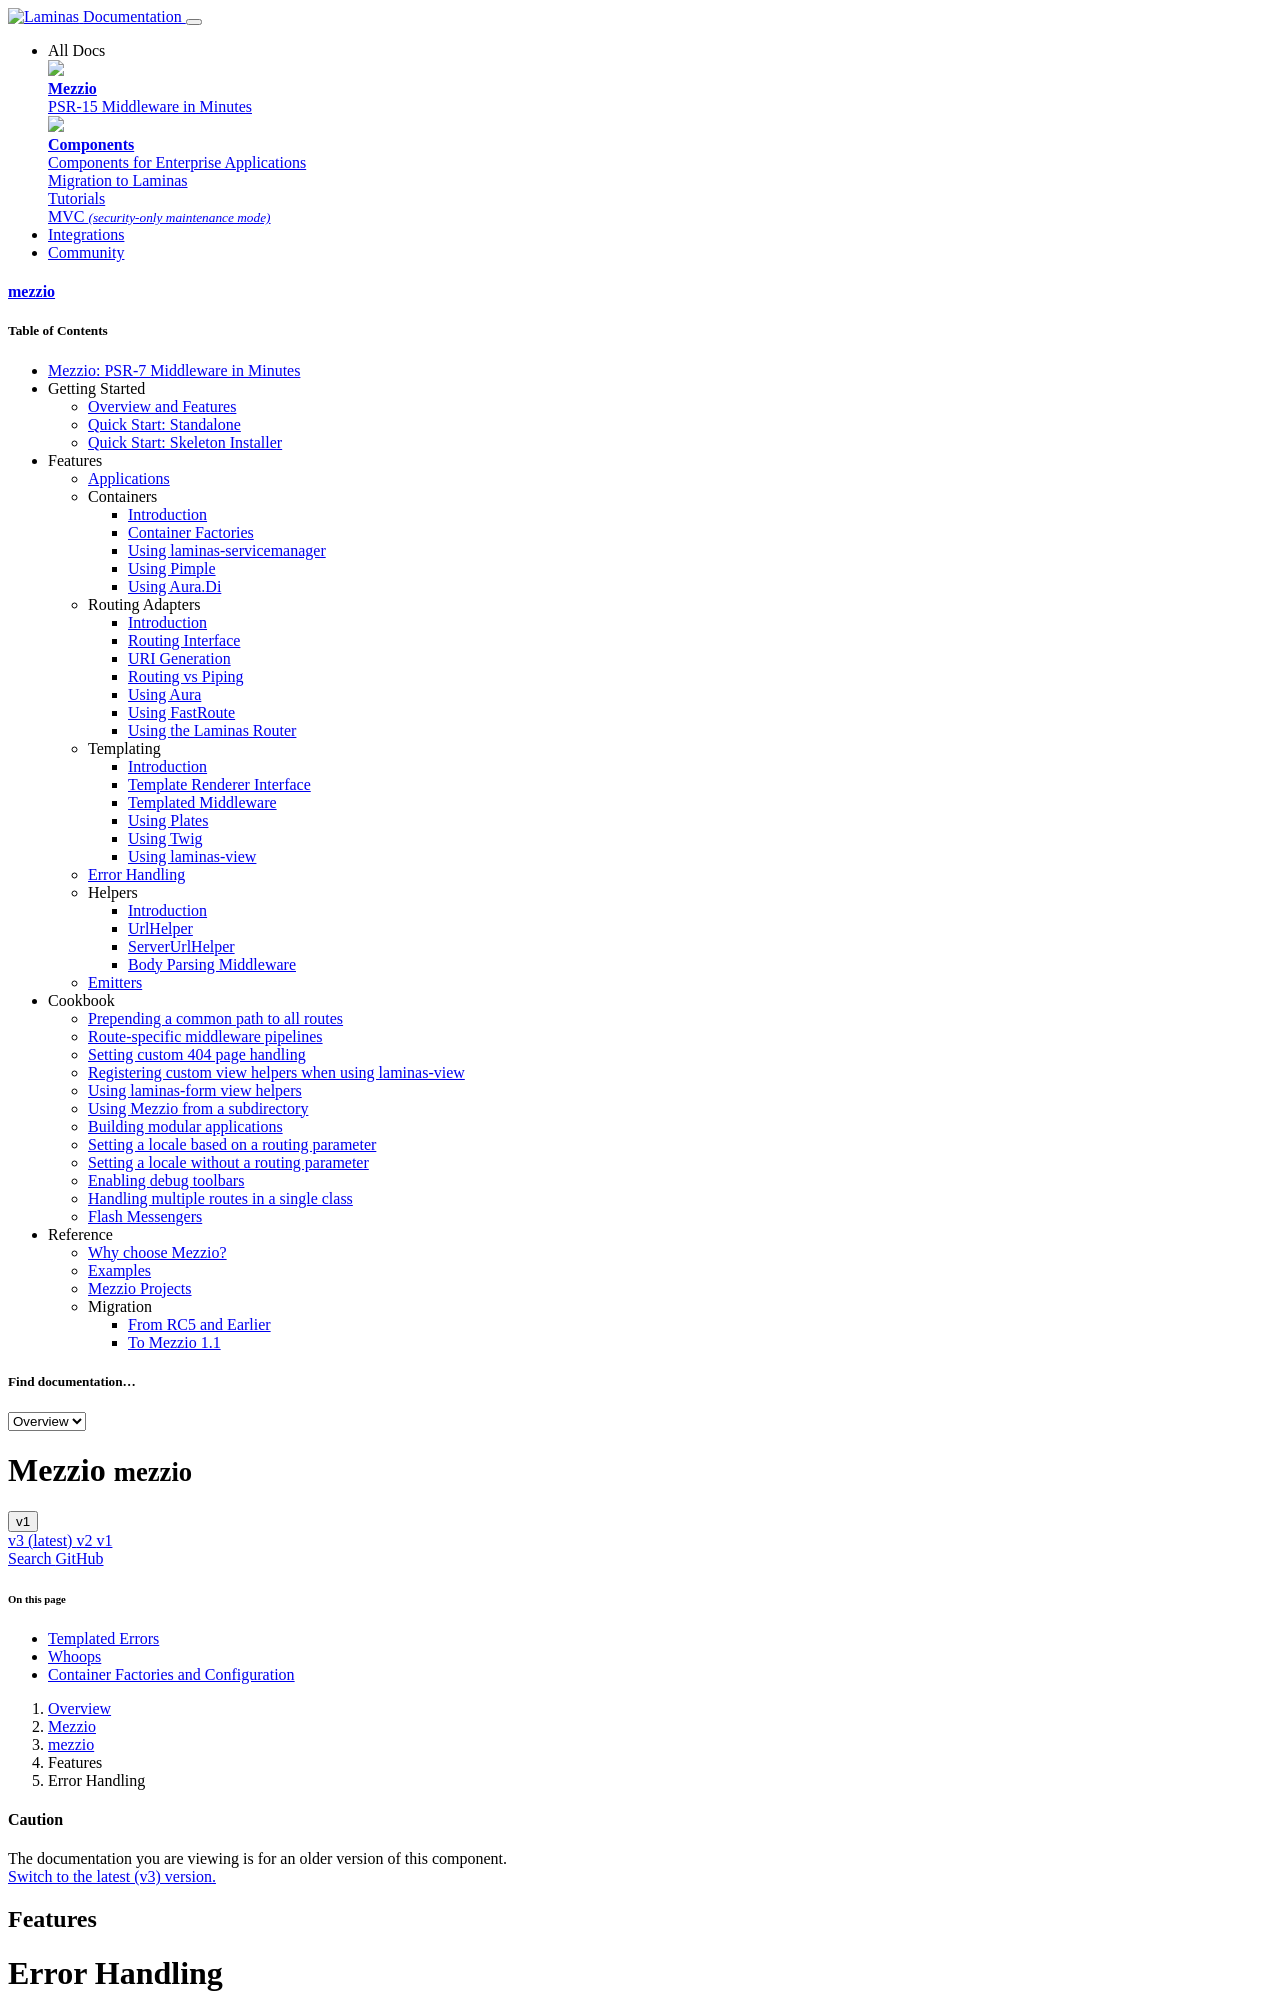

repository: mezzio/mezzio · page: v1/features/error-handling/index.html · generator: mkdocs

# Error Handling

Mezzio provides error handling out of the box, via laminas-stratigility's [FinalHandler
implementation](https://docs.laminas.dev/laminas-stratigility/v1/api/#finalhandler).
This pseudo-middleware is executed in the following conditions:

- If the middleware stack is exhausted, and no middleware has returned a response.
- If an error has been passed via `$next()`, but not handled by any error middleware.

The `FinalHandler` essentially tries to recover gracefully. In the case that no error was passed, it
does the following:

- If the response passed to it differs from the response provided at initialization, it will return
  the response directly; the assumption is that some middleware along the way called `$next()`
  with a new response.
- If the response instances are identical, it checks to see if the body size has changed; if it has,
  the assumption is that a middleware at some point has written to the response body.
- At this point, it assumes no middleware was able to handle the request, and creates a 404
  response, indicating "Not Found."

In the event that an error *was* passed, it does the following:

- If `$error` is not an exception, it will use the response status if it already indicates an error
  (ie., &gt;= 400 status), or will use a 500 status, and return the response directly with the
  reason phrase.
- If `$error` *is* an exception, it will use the exception status if it already indicates an error
  (ie., &gt;= 400 status), or will use a 500 status, and return the response directly with the
  reason phrase. If the `FinalHandler` was initialized with an option indicating that it is in
  development mode, it writes the exception stack trace to the response body.

This workflow stays the same throughout mezzio. But sometimes, it's just not enough.
